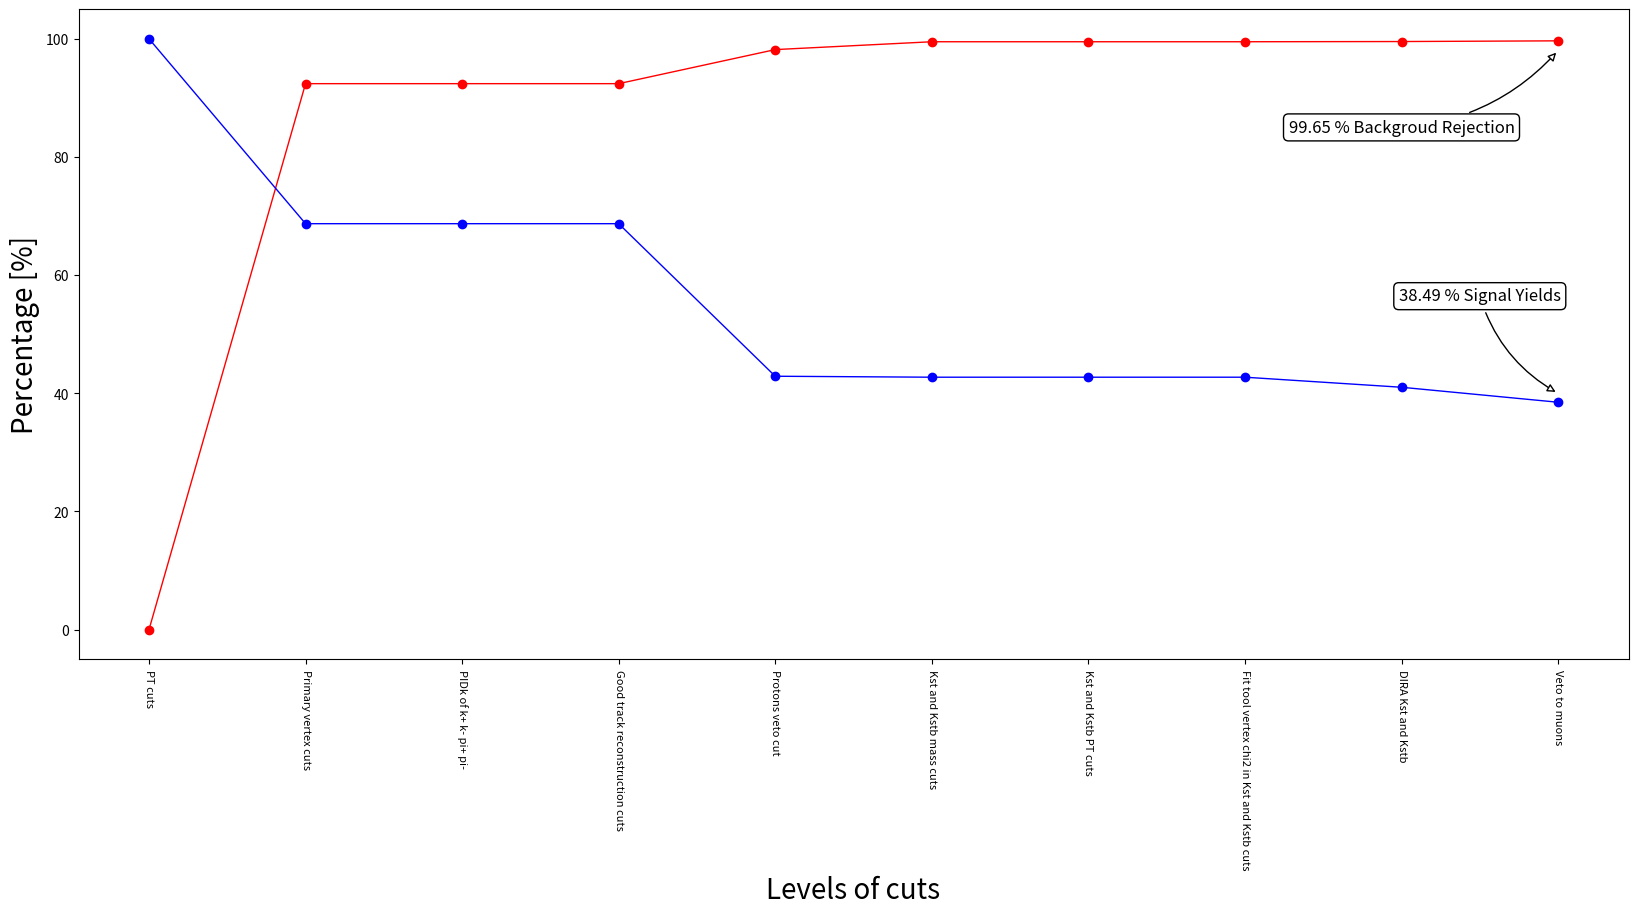

The script that saved this image: (Note: this script raises an exception after producing the figure.)
#!/usr/bin/env python3
# -*- coding: utf-8 -*-
"""
Created on Wed Jul 18 15:24:59 2018

[redacted]
"""
import numpy as np
import matplotlib.pyplot as plt
import math 

#======================= Levels distintos con cada corte ==========================================================
TotalLevels = ["PT cuts" , "Primary vertex cuts" , "PIDk of k+ k- pi+ pi-" , "Good track reconstruction cuts" ,\
                  "Protons veto cut" , "Kst and Kstb mass cuts" , "Kst and Kstb PT cuts" , \
                  "Fit tool vertex chi2 in Kst and Kstb cuts" , "DIRA Kst and Kstb", "Veto to muons"]

'''
Cantidad de procesos Background
'''

#cantidad de background por Level obtenidos con BackgroundRejection.C 
TotalBkgLevels = [9523265.0 , 723508.0 , 723508.0 , 723508.0 , 174453.0 , 48061.0 , 48061.0 , 48061.0 , 44662.0 , 33360.0]

BkgRejectionResults = [0,]

def BackgroundRejection(Init, End):
    reject = Init - End
    return reject/9523265.0
        
for i in range(1,len(TotalBkgLevels)):
    BkgRejectionResults = np.append(BkgRejectionResults , BackgroundRejection(TotalBkgLevels[i-1], TotalBkgLevels[i]))

Acumulative = [BkgRejectionResults[0]]

for i in range(1, len(BkgRejectionResults)):
    Acumulative=np.append(Acumulative, Acumulative[i-1]+BkgRejectionResults[i])
    
'''
Cantidad de señal frente a eventos totales (señal+fondo)
'''
#Tomamos como sucesos de señal los propios del MonteCarlo

TotalYieldsMC = [107078.0 , 73569.0 , 73569.0 , 73569.0 , 45925.0 , 45750.0 , 45750.0 , 45750.0 , 43929.0 , 41213.0]  

SignalTotalResults = np.array([])

def RatioSignalTotal(MCcounts):
    count = MCcounts/107078.0
    return count 

for i in range(0,len(TotalYieldsMC)):
    SignalTotalResults = np.append(SignalTotalResults, RatioSignalTotal(TotalYieldsMC[i]))
    
print(Acumulative)
print(SignalTotalResults)
#============================================ Plot ===============================================================
#plots
fig=plt.figure(figsize=(20,10))
fig.subplots_adjust(top=0.95, bottom=0.3, hspace=0.3, wspace=0.2)

ax=fig.add_subplot(1,1,1)
#plt.title(r'Background rejection and Signal force', fontsize=25) 
ax.set_ylabel(r'Percentage [%]', fontsize=20)
ax.set_xlabel(r'Levels of cuts', fontsize=20)
plt.xticks(range(len(SignalTotalResults)), TotalLevels)
plt.setp( ax.xaxis.get_majorticklabels(), rotation=-90 , fontsize=8) 
plt.plot(Acumulative*100, color='r', marker='o' , linestyle='-', linewidth=1, label='Bkg rejection')
plt.plot(SignalTotalResults*100, color='b', marker='o' , linestyle='-', linewidth=1, label='Signal Yields')

ax.annotate('99.65 % Backgroud Rejection', xy=(9, 98), xytext=(8.0, 85.0), 
            textcoords='data', size=12, va="center", ha="center", bbox=dict(boxstyle="round", fc="w"), 
            arrowprops=dict(arrowstyle="-|>", connectionstyle="arc3,rad=+0.2", fc="w"), )

ax.annotate('38.49 % Signal Yields', xy=(9, 40), xytext=(8.5, 55.0),
            textcoords='data', size=12, va="bottom", ha="center", bbox=dict(boxstyle="round", fc="w"), 
            arrowprops=dict(arrowstyle="-|>", connectionstyle="arc3,rad=+0.2", fc="w"), )

plt.legend(loc='left', bbox_to_anchor=(1, 0.2), prop={'size': 10})
plt.grid(True)